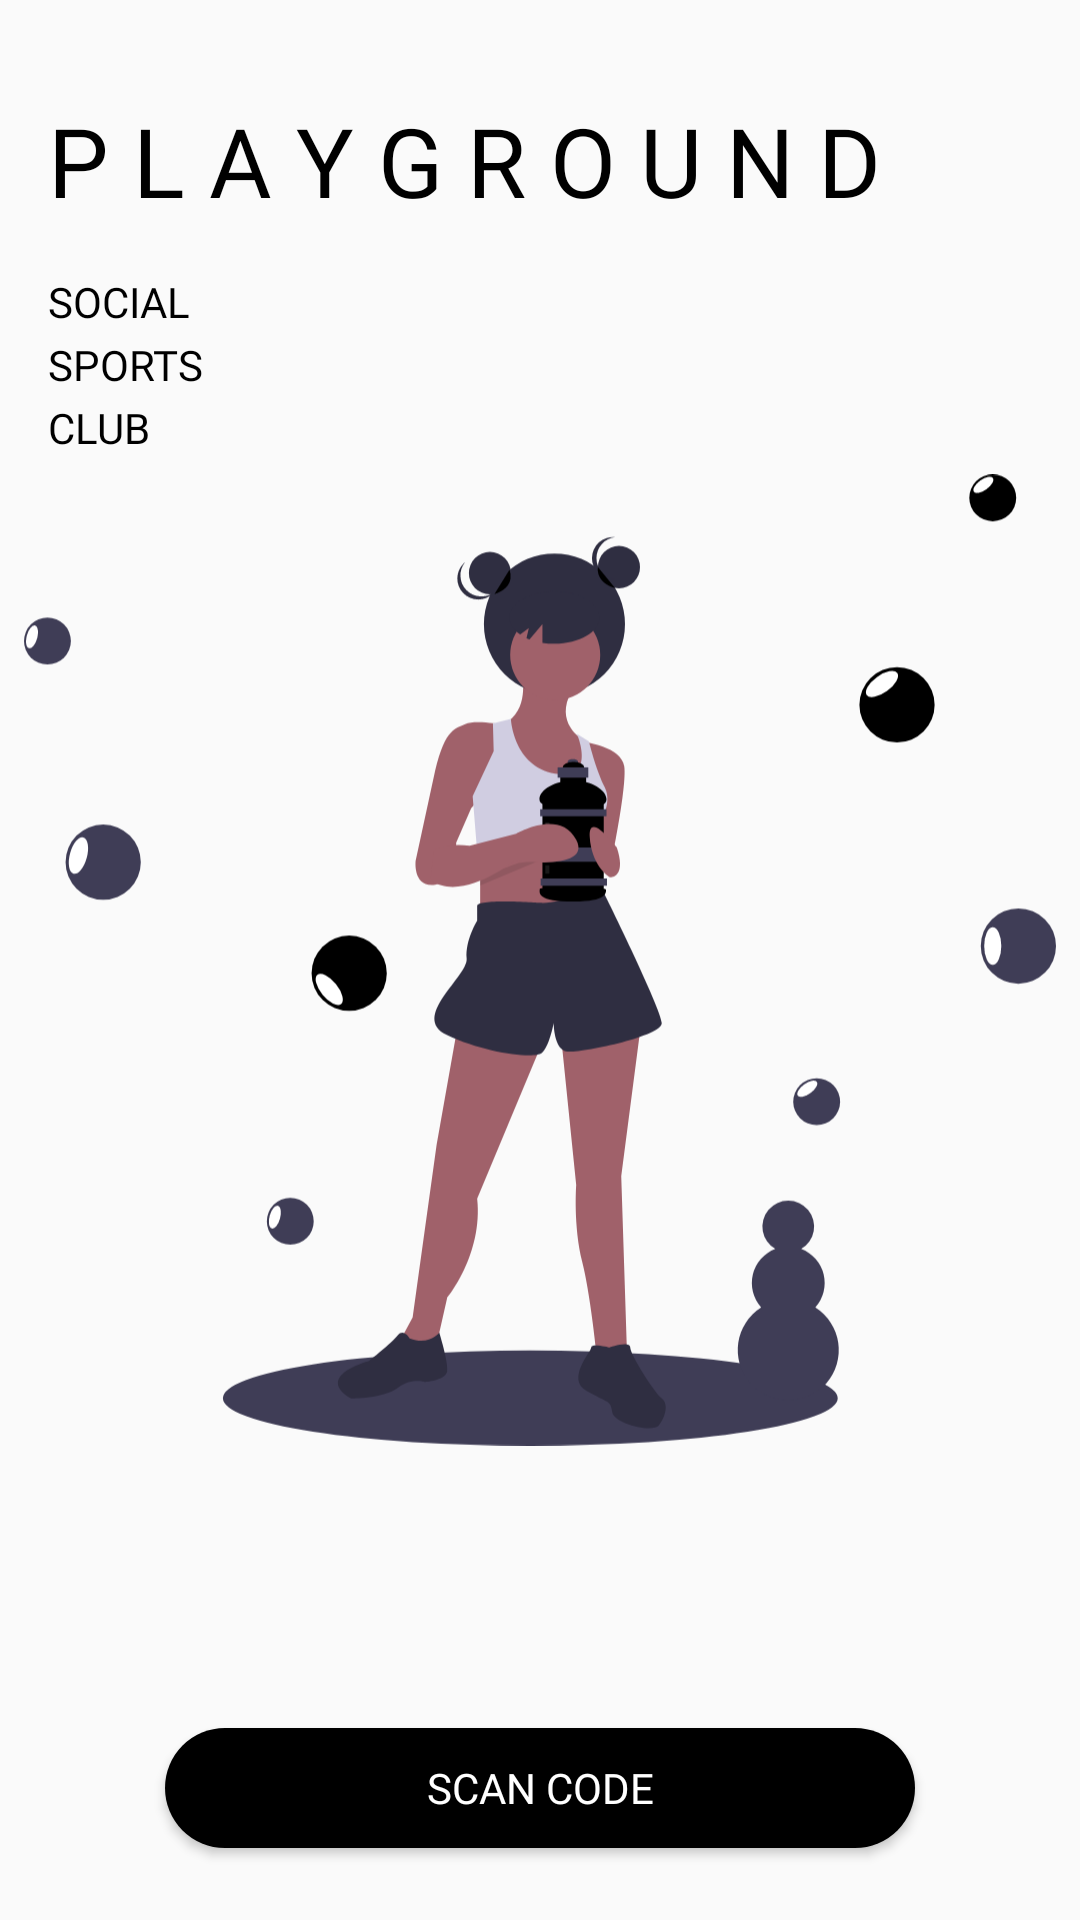

This screen was rendered from an Android layout file. Write that file and the resources it references.
<!-- AndroidManifest.xml: application theme AppTheme -->
<!-- res/layout/activity_main.xml -->
<?xml version="1.0" encoding="utf-8"?>
<layout xmlns:android="http://schemas.android.com/apk/res/android"
    xmlns:app="http://schemas.android.com/apk/res-auto"
    xmlns:tools="http://schemas.android.com/tools">

    <data>
        <variable
            name="mainViewModel"
            type="com.hpmtutorial.qrcodescanner.viewmodel.MainViewModel" />
    </data>

    <RelativeLayout
        android:layout_width="match_parent"
        android:layout_height="match_parent"
        tools:context=".view.MainActivity">

        <ImageView
            android:id="@+id/imageView_portrait"
            android:layout_width="match_parent"
            android:layout_height="match_parent"
            android:src="@drawable/ic_energizer"
            android:layout_margin="8dp"/>

        <TextView
            android:id="@+id/textView"
            android:layout_width="wrap_content"
            android:layout_height="wrap_content"
            android:layout_alignTop="@id/imageView_portrait"
            android:layout_marginTop="24dp"
            android:layout_marginStart="16dp"
            android:fontFamily="@font/keep_calm"
            android:text="@string/playground"
            android:textColor="@android:color/black"
            android:textSize="32sp" />

        <TextView
            android:id="@+id/textView2"
            android:layout_width="wrap_content"
            android:layout_height="wrap_content"
            android:layout_below="@id/textView"
            android:layout_marginStart="16dp"
            android:layout_marginTop="16dp"
            android:fontFamily="@font/keep_calm"
            android:text="@string/title_social"
            android:textColor="@android:color/black"/>

        <TextView
            android:id="@+id/textView3"
            android:layout_width="wrap_content"
            android:layout_height="wrap_content"
            android:layout_marginStart="16dp"
            android:layout_below="@id/textView2"
            android:layout_marginTop="2dp"
            android:fontFamily="@font/keep_calm"
            android:text="@string/title_sports"
            android:textColor="@android:color/black"/>

        <TextView
            android:id="@+id/textView4"
            android:layout_width="wrap_content"
            android:layout_height="wrap_content"
            android:layout_below="@id/textView3"
            android:layout_marginStart="16dp"
            android:layout_marginTop="2dp"
            android:fontFamily="@font/keep_calm"
            android:text="@string/title_club"
            android:textColor="@android:color/black"/>

        <androidx.appcompat.widget.AppCompatButton
            android:id="@+id/profile_scan_button"
            android:layout_width="250dp"
            android:layout_height="40dp"
            android:background="@drawable/black_button"
            android:backgroundTint="@android:color/black"
            android:fontFamily="@font/keep_calm"
            android:text="@string/scan_code_button_text"
            android:textColor="@android:color/white"
            android:layout_alignParentBottom="true"
            android:layout_centerInParent="true"
            android:layout_marginBottom="24dp"
            android:elevation="2dp"
            android:onClick="@{()->mainViewModel.onScanClick()}"/>

    </RelativeLayout>
</layout>
<!-- resources referenced by this layout -->
<resources>
  <!-- drawable black_button (drawable) -->
  <?xml version="1.0" encoding="utf-8"?>
  <shape xmlns:android="http://schemas.android.com/apk/res/android" android:shape="rectangle" >
      <corners
          android:radius="100dp"
          />
      <solid
          android:color="#000000"
          />
      <size
          android:width="248dp"
          android:height="32dp"
          />
  </shape>
  <!-- drawable ic_energizer: vector/xml drawable (drawable, 8850 chars, omitted) -->
  <string name="playground">P L A Y G R O U N D</string>
  <string name="scan_code_button_text">Scan code</string>
  <string name="title_club">CLUB</string>
  <string name="title_social">SOCIAL</string>
  <string name="title_sports">SPORTS</string>
  <style name="AppTheme" parent="Theme.AppCompat.Light.DarkActionBar">
          
          <item name="android:windowLightStatusBar">true</item>
          <item name="colorPrimary">@color/colorPrimary</item>
          <item name="colorPrimaryDark">@color/colorPrimaryDark</item>
          <item name="titleTextColor">@color/colorAccent</item>
          <item name="colorAccent">@color/colorAccent</item>
      </style>
  <color name="colorPrimary">#FFFFFF</color>
  <color name="colorPrimaryDark">#FFFFFF</color>
  <color name="colorAccent">#000000</color>
</resources>
